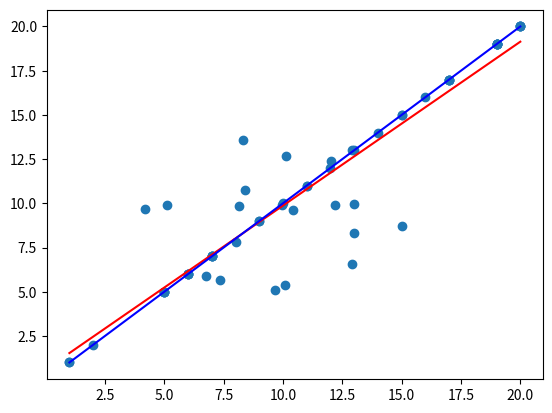

Reproduce this figure in Python.
import numpy as np
import matplotlib.pyplot as plt
from random import gauss, randint

def main():
    # parameters:
    mu = 10
    sigma = 3
    num_points = 20

    # initializing variables
    X = [0] * num_points*3
    Y = [0] * num_points*3
    print('Gaussian distribution: %d points, mu=%d, sigma=%d' % (num_points, mu, sigma))

    # noise points
    for val in range(0, num_points):
        X[val] = gauss(mu, sigma)
        Y[val] = gauss(mu, sigma)

    # creating linear data
    for val in range(num_points, 3*num_points):
        X[val] = randint(round(mu * 0.1), round(mu*2))
        Y[val] = X[val]
    print('Linear scattering with slope=1. %d points' % (num_points*2))
    LQ_model(X, Y, num_points)

def LQ_model(x, y, num_points):
    # linear regression model
    x_mean = np.mean(x)
    y_mean = np.mean(y)
    m_num = 0
    m_den = 0
    for i in range(len(x)):
        m_num += (x[i] - x_mean)*(y[i] - y_mean)
        m_den += (x[i] - x_mean)**2
    m = m_num / m_den
    b = y_mean - m*x_mean
    predictions(m, b, x, y, num_points)
    return

def predictions(m, b, x, y, num_points):
    # predicting the least squares error
    delta = 1
    y_pred = np.dot(m, x) + b
    plt.figure(0)
    plt.scatter(x, y) # actual
    plt.plot([min(x), max(x)], [min(y_pred), max(y_pred)], color='red')
    plt.plot([min(x), max(x)], [min(y), max(y)], color='blue')
    plt.show()
    error = np.sum(np.square((y-y_pred)))
    print('least squares error: ' + str(error))
    loss_functions(y, y_pred, num_points, delta)

def loss_functions(y, y_pred, num_points, delta):
    # printing loss functions: L1, L2, Huber
    L1_loss=(1/(num_points*3))*np.sum(abs(y-y_pred))
    print('L1 loss: ' + str(L1_loss))

    L2_loss = (1/(num_points*3)) * np.sum(np.square(y-y_pred))
    print('L2 loss: ' + str(L2_loss))

    Huber_loss = np.sum(np.where(np.abs(y - y_pred) < delta, 0.5 * (np.square(y - y_pred)),
                    delta * np.abs(y - y_pred) - 0.5 * (delta ** 2)))
    print('Huber loss: ' + str(Huber_loss) + ', delta = ' + str(delta))

    LogCosh_loss = np.sum(np.log(np.cosh(y - y_pred)))
    print('Log Cosh loss: ' + str(LogCosh_loss))

    return

if __name__ == "__main__":
    main()
